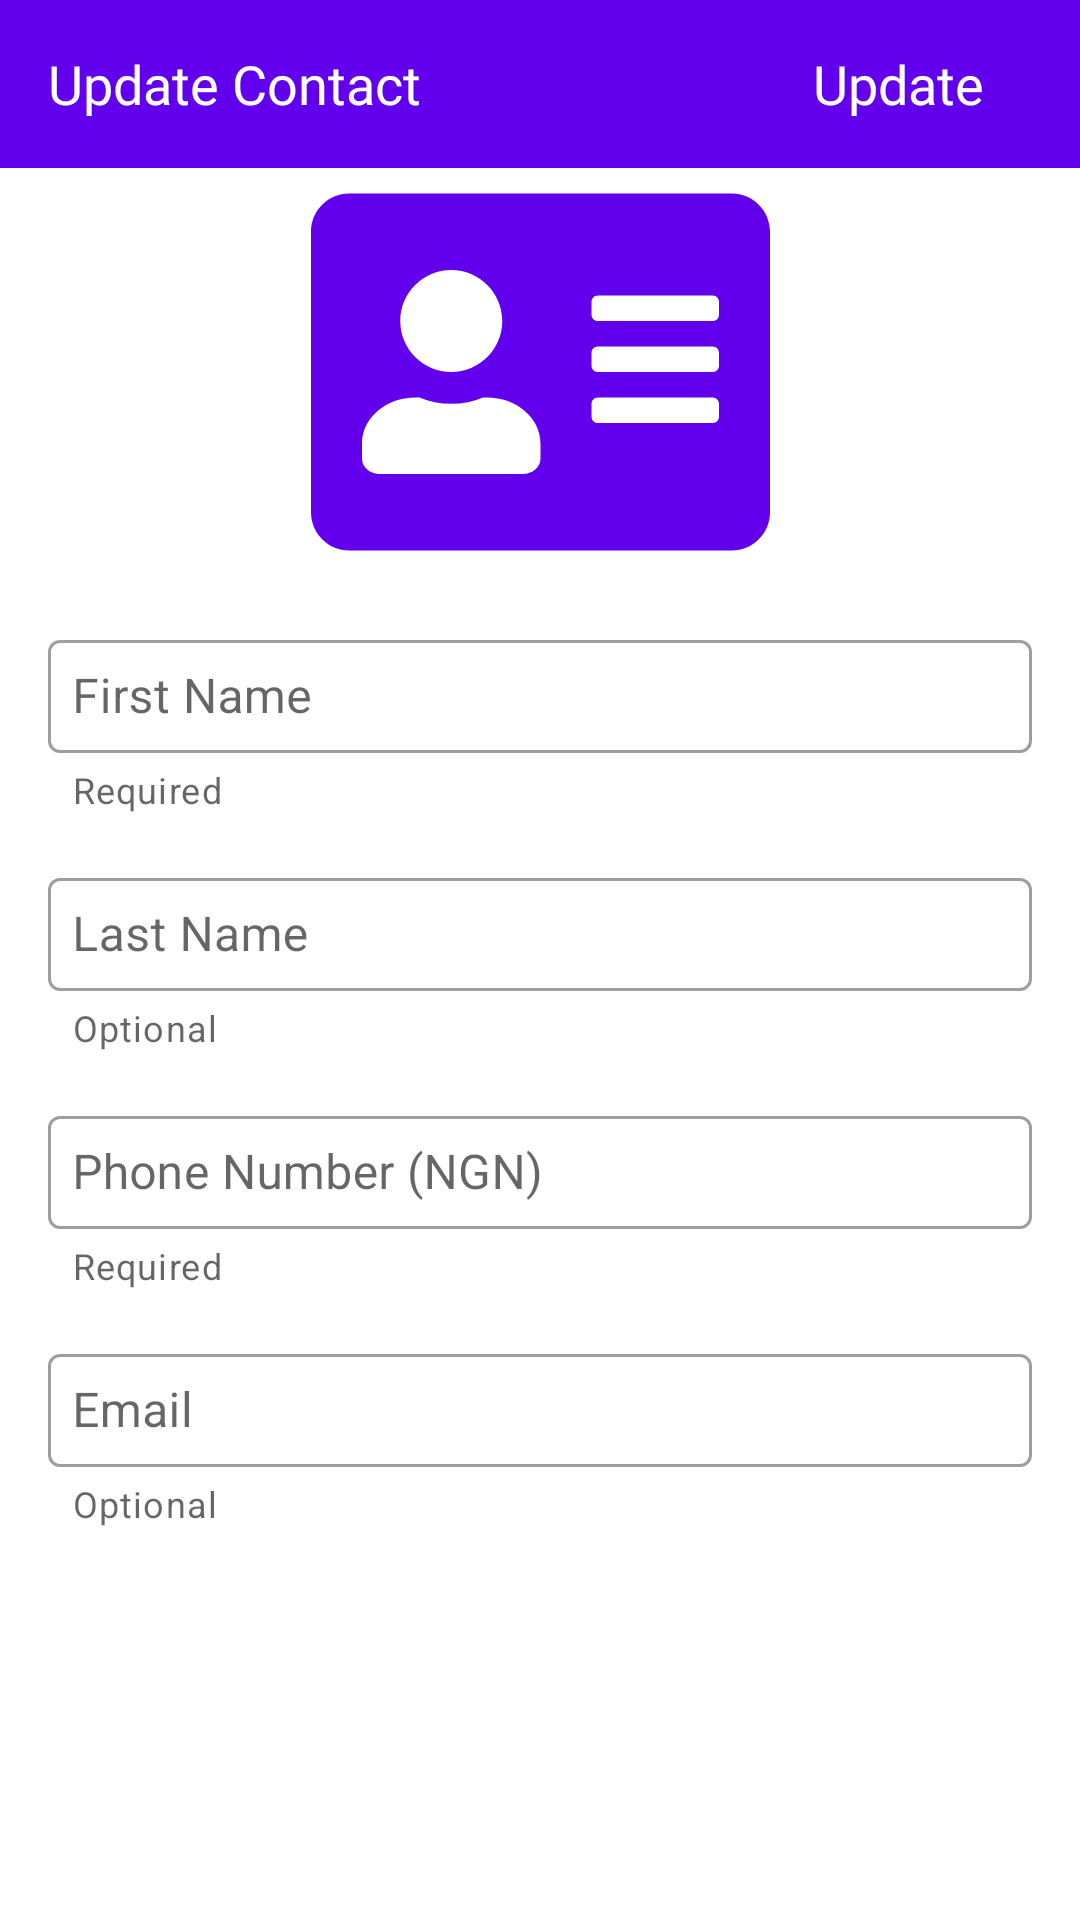

Layout XML and referenced resources for this Android screen:
<!-- AndroidManifest.xml: application theme Theme.DecagonAndroid007 -->
<!-- res/layout/fragment_edit_contact.xml -->
<?xml version="1.0" encoding="utf-8"?>
<androidx.coordinatorlayout.widget.CoordinatorLayout xmlns:android="http://schemas.android.com/apk/res/android"
    xmlns:tools="http://schemas.android.com/tools"
    xmlns:app="http://schemas.android.com/apk/res-auto"


    android:layout_width="match_parent"
    android:layout_height="match_parent">

    <com.google.android.material.appbar.AppBarLayout
        android:id="@+id/appbar"

        android:layout_height="192dp"
        android:layout_width="match_parent">

        <androidx.appcompat.widget.Toolbar
            android:id="@+id/toolbar"
            android:layout_width="match_parent"
            android:layout_height="wrap_content"
            android:background="@color/colorPrimary"
            android:minHeight="?attr/actionBarSize"
            android:paddingHorizontal="@dimen/default_margin_small"
            app:titleTextColor="@color/white">

            <androidx.constraintlayout.widget.ConstraintLayout
                android:layout_width="match_parent"
                android:layout_height="wrap_content">

                <TextView
                    android:id="@+id/tvUpdateMessageToolbar"
                    android:layout_width="wrap_content"
                    android:layout_height="wrap_content"
                    android:fontFamily="@font/montserrat_alternates_bold"
                    android:maxEms="14"
                    android:text="@string/update_contact"
                    android:textColor="@color/white"
                    android:textSize="18sp"
                    app:layout_constraintBottom_toBottomOf="parent"
                    app:layout_constraintStart_toStartOf="parent"
                    app:layout_constraintTop_toTopOf="parent" />

                <TextView
                    android:id="@+id/tvUpdateToolbar"
                    android:layout_width="wrap_content"
                    android:layout_height="wrap_content"
                    android:layout_marginHorizontal="@dimen/default_margin"
                    android:fontFamily="@font/montserrat_alternates_bold"
                    android:text="@string/update"
                    android:textColor="@color/white"
                    android:textSize="18sp"
                    app:layout_constraintBottom_toBottomOf="parent"
                    app:layout_constraintEnd_toEndOf="parent"
                    app:layout_constraintTop_toTopOf="parent" />
            </androidx.constraintlayout.widget.ConstraintLayout>


        </androidx.appcompat.widget.Toolbar>

        <com.google.android.material.appbar.CollapsingToolbarLayout
            android:layout_width="match_parent"
            android:layout_height="match_parent"
            app:contentScrim="?attr/colorPrimary"
            app:layout_scrollFlags="scroll|exitUntilCollapsed"
            app:layout_scrollInterpolator="@android:anim/decelerate_interpolator"

            app:toolbarId="@+id/toolbar">

            <ImageView
                android:id="@+id/app_bar_image"
                android:layout_width="match_parent"
                android:layout_height="match_parent"
                android:background="@color/white"
                android:contentDescription="@string/details_image"
                android:scaleType="centerInside"
                android:src="@drawable/ic_address_card"
                app:layout_collapseMode="parallax" />

        </com.google.android.material.appbar.CollapsingToolbarLayout>
    </com.google.android.material.appbar.AppBarLayout>

    <androidx.core.widget.NestedScrollView
        android:layout_width="match_parent"
        android:layout_height="match_parent"


        app:layout_behavior="com.google.android.material.appbar.AppBarLayout$ScrollingViewBehavior">

        <androidx.constraintlayout.widget.ConstraintLayout
            android:layout_width="match_parent"
            android:layout_height="match_parent"
            tools:context=".ui.EditContactFragment">

            <com.google.android.material.textfield.TextInputLayout
                android:id="@+id/firstNameLayout"
                style="@style/Widget.MaterialComponents.TextInputLayout.OutlinedBox"
                android:layout_width="match_parent"
                android:layout_height="wrap_content"
                android:layout_margin="@dimen/default_margin"
                android:hint="@string/first_name"
                app:errorEnabled="true"
                app:helperText="Required"
                app:helperTextEnabled="true"
                app:layout_constraintEnd_toEndOf="parent"
                app:layout_constraintStart_toStartOf="parent"
                app:layout_constraintTop_toTopOf="parent">

                <com.google.android.material.textfield.TextInputEditText
                    android:id="@+id/firstNameUpdate"
                    android:layout_width="match_parent"
                    android:layout_height="wrap_content"
                    android:drawableStart="@drawable/ic_person_pin"
                    android:drawablePadding="@dimen/default_margin_small"
                    android:inputType="text"
                    android:padding="@dimen/default_margin_small" />

            </com.google.android.material.textfield.TextInputLayout>

            <com.google.android.material.textfield.TextInputLayout
                android:id="@+id/lastNameLayout"
                style="@style/Widget.MaterialComponents.TextInputLayout.OutlinedBox"
                android:layout_width="match_parent"
                android:layout_height="wrap_content"
                android:layout_margin="@dimen/default_margin"
                android:hint="@string/last_name"
                app:errorEnabled="true"
                app:helperText="Optional"
                app:helperTextEnabled="true"
                app:layout_constraintEnd_toEndOf="parent"
                app:layout_constraintStart_toStartOf="parent"
                app:layout_constraintTop_toBottomOf="@+id/firstNameLayout">

                <com.google.android.material.textfield.TextInputEditText
                    android:id="@+id/lastNameUpdate"
                    android:layout_width="match_parent"
                    android:layout_height="wrap_content"
                    android:drawableStart="@drawable/ic_person_pin"
                    android:drawablePadding="@dimen/default_margin_small"
                    android:inputType="text"
                    android:padding="@dimen/default_margin_small" />

            </com.google.android.material.textfield.TextInputLayout>

            <com.google.android.material.textfield.TextInputLayout
                android:id="@+id/emailAddressLayout"
                style="@style/Widget.MaterialComponents.TextInputLayout.OutlinedBox"
                android:layout_width="match_parent"
                android:layout_height="wrap_content"
                android:layout_margin="@dimen/default_margin"
                android:hint="@string/email"
                app:errorEnabled="true"
                app:helperText="Optional"
                app:helperTextEnabled="true"
                app:layout_constraintEnd_toEndOf="parent"
                app:layout_constraintStart_toStartOf="parent"
                app:layout_constraintTop_toBottomOf="@+id/phoneNumberLayout">

                <com.google.android.material.textfield.TextInputEditText
                    android:id="@+id/emailAddressUpdate"
                    android:layout_width="match_parent"
                    android:layout_height="wrap_content"
                    android:drawableStart="@drawable/ic_email"
                    android:drawablePadding="@dimen/default_margin_small"
                    android:inputType="textEmailAddress"
                    android:padding="@dimen/default_margin_small" />

            </com.google.android.material.textfield.TextInputLayout>

            <com.google.android.material.textfield.TextInputLayout
                android:id="@+id/phoneNumberLayout"
                style="@style/Widget.MaterialComponents.TextInputLayout.OutlinedBox"
                android:layout_width="match_parent"
                android:layout_height="wrap_content"
                android:layout_margin="@dimen/default_margin"
                android:hint="@string/phone_number_ngn"
                app:errorEnabled="true"
                app:helperText="Required"
                app:helperTextEnabled="true"
                app:layout_constraintEnd_toEndOf="parent"
                app:layout_constraintStart_toStartOf="parent"
                app:layout_constraintTop_toBottomOf="@+id/lastNameLayout">

                <com.google.android.material.textfield.TextInputEditText
                    android:id="@+id/phoneNumberUpdate"
                    android:layout_width="match_parent"
                    android:layout_height="wrap_content"
                    android:drawableStart="@drawable/ic_phone_android"
                    android:drawablePadding="@dimen/default_margin_small"
                    android:inputType="phone"
                    android:padding="@dimen/default_margin_small" />

            </com.google.android.material.textfield.TextInputLayout>

        </androidx.constraintlayout.widget.ConstraintLayout>

    </androidx.core.widget.NestedScrollView>


</androidx.coordinatorlayout.widget.CoordinatorLayout>
<!-- resources referenced by this layout -->
<resources>
  <color name="white">#FFFFFFFF</color>
  <dimen name="default_margin">16dp</dimen>
  <dimen name="default_margin_small">8dp</dimen>
  <!-- drawable ic_address_card (drawable) -->
  <vector xmlns:android="http://schemas.android.com/apk/res/android"
      android:width="576dp"
      android:height="512dp"
      android:viewportWidth="576"
      android:viewportHeight="512">
    <path
        android:fillColor="@color/colorPrimary"
        android:pathData="M528,32L48,32C21.5,32 0,53.5 0,80v352c0,26.5 21.5,48 48,48h480c26.5,0 48,-21.5 48,-48L576,80c0,-26.5 -21.5,-48 -48,-48zM176,128c35.3,0 64,28.7 64,64s-28.7,64 -64,64 -64,-28.7 -64,-64 28.7,-64 64,-64zM288,364.8c0,10.6 -10,19.2 -22.4,19.2L86.4,384C74,384 64,375.4 64,364.8v-19.2c0,-31.8 30.1,-57.6 67.2,-57.6h5c12.3,5.1 25.7,8 39.8,8s27.6,-2.9 39.8,-8h5c37.1,0 67.2,25.8 67.2,57.6v19.2zM512,312c0,4.4 -3.6,8 -8,8L360,320c-4.4,0 -8,-3.6 -8,-8v-16c0,-4.4 3.6,-8 8,-8h144c4.4,0 8,3.6 8,8v16zM512,248c0,4.4 -3.6,8 -8,8L360,256c-4.4,0 -8,-3.6 -8,-8v-16c0,-4.4 3.6,-8 8,-8h144c4.4,0 8,3.6 8,8v16zM512,184c0,4.4 -3.6,8 -8,8L360,192c-4.4,0 -8,-3.6 -8,-8v-16c0,-4.4 3.6,-8 8,-8h144c4.4,0 8,3.6 8,8v16z"/>
  </vector>
  <string name="details_image">Details Image</string>
  <string name="email">Email</string>
  <string name="first_name">First Name</string>
  <string name="last_name">Last Name</string>
  <string name="phone_number_ngn">Phone Number (NGN)</string>
  <string name="update">Update</string>
  <string name="update_contact">Update Contact</string>
  <style name="Theme.DecagonAndroid007" parent="Theme.MaterialComponents.DayNight.NoActionBar">
          
          <item name="colorPrimary">@color/colorPrimary</item>
          <item name="colorPrimaryVariant">@color/purple_700</item>
          <item name="colorOnPrimary">@color/white</item>
          
          <item name="colorSecondary">@color/teal_200</item>
          <item name="colorSecondaryVariant">@color/teal_700</item>
          <item name="colorOnSecondary">@color/black</item>
          
          <item name="android:statusBarColor" tools:targetApi="l">@color/colorPrimary</item>
          
          <item name="android:textColorSecondary">@color/white</item>
      </style>
  <color name="purple_700">#0288D1</color>
  <color name="teal_200">#FF03DAC5</color>
  <color name="teal_700">#FF018786</color>
  <color name="black">#FF000000</color>
  <!-- not gathered from this repository: default colours our renderer supplied (Android Studio template values) -->
  <color name="colorPrimary">#FF6200EE</color>
</resources>
